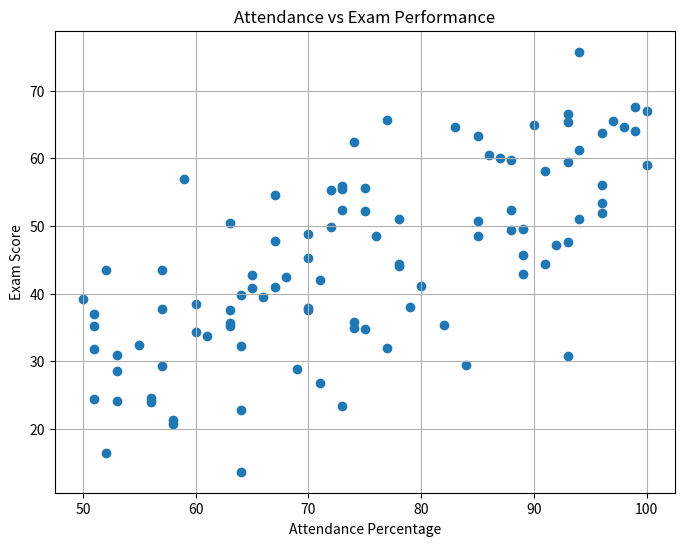
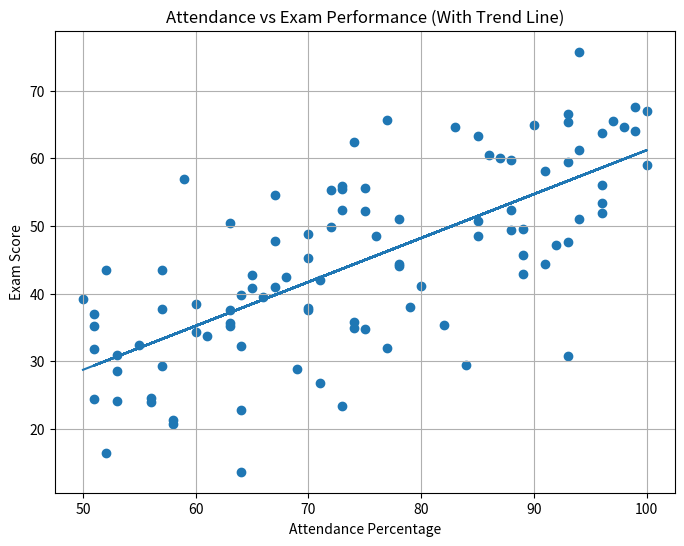
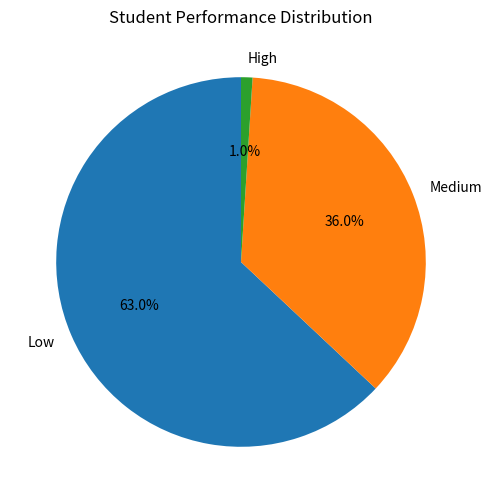

Python code for these plots, in order:

import pandas as pd
import numpy as np
import matplotlib.pyplot as plt

# ------------------------------------------
# 1. DATA GENERATION
# ------------------------------------------

np.random.seed(42)

students = 100

# Attendance percentage (50% to 100%)
attendance = np.random.randint(50, 101, students)

# Exam scores correlated with attendance
exam_scores = attendance * 0.6 + np.random.normal(0, 10, students)
exam_scores = np.clip(exam_scores, 0, 100)

# Create DataFrame
df = pd.DataFrame({
    "Student_ID": range(1, students + 1),
    "Attendance_Percentage": attendance,
    "Exam_Score": exam_scores
})

print("\nSample Data:")
print(df.head())

# ------------------------------------------
# 2. STATISTICAL SUMMARY
# ------------------------------------------

print("\nStatistical Summary:")
print(df.describe())

# ------------------------------------------
# 3. CORRELATION ANALYSIS
# ------------------------------------------

correlation = df["Attendance_Percentage"].corr(df["Exam_Score"])

print("\nCorrelation Analysis:")
print(f"Correlation Coefficient: {correlation:.2f}")

# ------------------------------------------
# 4. SCATTER PLOT (Attendance vs Performance)
# ------------------------------------------

plt.figure(figsize=(8, 6))
plt.scatter(
    df["Attendance_Percentage"],
    df["Exam_Score"]
)
plt.xlabel("Attendance Percentage")
plt.ylabel("Exam Score")
plt.title("Attendance vs Exam Performance")
plt.grid(True)
plt.show()

# ------------------------------------------
# 5. LINE OF BEST FIT
# ------------------------------------------

m, b = np.polyfit(df["Attendance_Percentage"], df["Exam_Score"], 1)

plt.figure(figsize=(8, 6))
plt.scatter(df["Attendance_Percentage"], df["Exam_Score"])
plt.plot(
    df["Attendance_Percentage"],
    m * df["Attendance_Percentage"] + b
)
plt.xlabel("Attendance Percentage")
plt.ylabel("Exam Score")
plt.title("Attendance vs Exam Performance (With Trend Line)")
plt.grid(True)
plt.show()

# ------------------------------------------
# 6. PERFORMANCE CATEGORY ANALYSIS
# ------------------------------------------

def performance_category(score):
    if score >= 75:
        return "High"
    elif score >= 50:
        return "Medium"
    else:
        return "Low"

df["Performance_Level"] = df["Exam_Score"].apply(performance_category)

category_counts = df["Performance_Level"].value_counts()

plt.figure(figsize=(6, 6))
plt.pie(
    category_counts.values,
    labels=category_counts.index,
    autopct="%1.1f%%",
    startangle=90
)
plt.title("Student Performance Distribution")
plt.show()

# ------------------------------------------
# 7. FINAL INSIGHTS
# ------------------------------------------

print("\nFinal Insights:")
print("- Attendance and exam scores show a positive correlation.")
print("- Higher attendance generally leads to better academic performance.")
print("- Scatter plot confirms a rising trend between attendance and scores.")
print("- Correlation coefficient quantifies the relationship strength.")

# ------------------------------------------
# END OF PROJECT
# ------------------------------------------